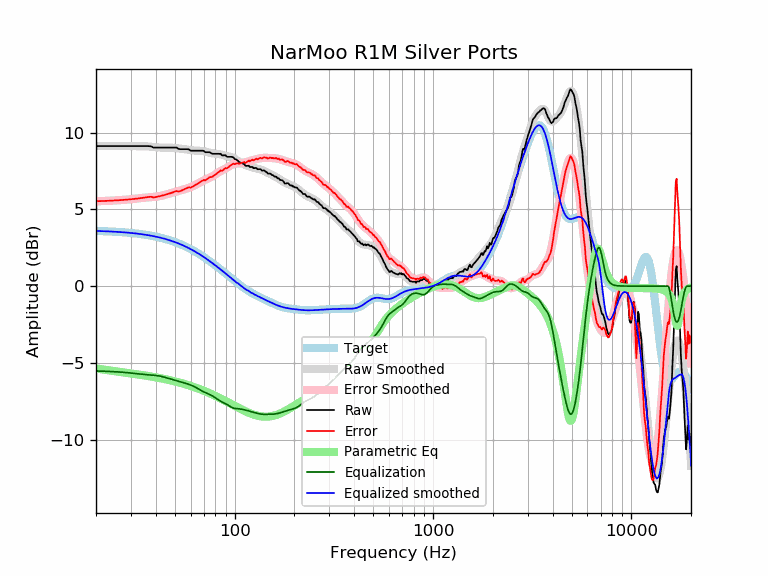

Data behind this chart, as committed beside it:
frequency, raw, error, smoothed, error_smoothed, equalization, parametric_eq, equalized_raw, equalized_smoothed, target
20, 9.12, 5.53, 9.12, 5.53, -5.53, -5.36, 3.59, 3.59, 3.59
21, 9.12, 5.54, 9.12, 5.54, -5.54, -5.40, 3.58, 3.58, 3.58
22, 9.12, 5.54, 9.12, 5.54, -5.54, -5.44, 3.57, 3.57, 3.57
23, 9.12, 5.56, 9.12, 5.55, -5.55, -5.48, 3.56, 3.56, 3.56
24, 9.12, 5.57, 9.12, 5.57, -5.57, -5.51, 3.55, 3.55, 3.55
25, 9.12, 5.58, 9.12, 5.58, -5.58, -5.55, 3.54, 3.54, 3.54
26, 9.12, 5.59, 9.12, 5.59, -5.59, -5.58, 3.53, 3.53, 3.53
27, 9.12, 5.61, 9.12, 5.61, -5.61, -5.60, 3.51, 3.51, 3.51
28, 9.12, 5.62, 9.12, 5.62, -5.62, -5.63, 3.50, 3.50, 3.50
29, 9.12, 5.64, 9.12, 5.64, -5.64, -5.66, 3.48, 3.48, 3.48
30, 9.12, 5.66, 9.12, 5.66, -5.66, -5.69, 3.46, 3.46, 3.46
31, 9.12, 5.67, 9.12, 5.68, -5.68, -5.71, 3.44, 3.44, 3.44
32, 9.12, 5.69, 9.12, 5.70, -5.70, -5.74, 3.42, 3.42, 3.42
33, 9.12, 5.72, 9.12, 5.72, -5.72, -5.76, 3.40, 3.40, 3.40
34, 9.12, 5.74, 9.12, 5.74, -5.74, -5.79, 3.38, 3.38, 3.38
35, 9.12, 5.76, 9.11, 5.75, -5.75, -5.82, 3.36, 3.36, 3.36
36, 9.12, 5.79, 9.10, 5.77, -5.77, -5.84, 3.35, 3.33, 3.33
37, 9.12, 5.81, 9.09, 5.78, -5.78, -5.87, 3.34, 3.31, 3.31
38, 9.10, 5.82, 9.07, 5.79, -5.79, -5.89, 3.31, 3.28, 3.28
39, 9.02, 5.77, 9.06, 5.81, -5.81, -5.92, 3.21, 3.25, 3.25
40, 9.02, 5.80, 9.04, 5.82, -5.82, -5.94, 3.20, 3.22, 3.22
41, 9.02, 5.83, 9.03, 5.84, -5.84, -5.97, 3.18, 3.19, 3.19
42, 9.02, 5.86, 9.02, 5.86, -5.86, -5.99, 3.16, 3.16, 3.16
43, 9.02, 5.89, 9.02, 5.89, -5.89, -6.02, 3.13, 3.13, 3.13
44, 9.02, 5.92, 9.02, 5.92, -5.92, -6.04, 3.10, 3.09, 3.09
45, 9.02, 5.96, 9.02, 5.96, -5.96, -6.07, 3.06, 3.06, 3.06
46, 9.02, 6.00, 9.02, 6.00, -6.00, -6.10, 3.02, 3.02, 3.02
47, 9.02, 6.03, 9.02, 6.03, -6.03, -6.12, 2.99, 2.99, 2.99
48, 9.02, 6.07, 9.01, 6.07, -6.07, -6.15, 2.95, 2.95, 2.95
49, 9.02, 6.11, 9.01, 6.10, -6.10, -6.18, 2.92, 2.91, 2.91
50, 9.02, 6.15, 9.00, 6.13, -6.13, -6.21, 2.89, 2.87, 2.87
51, 9.02, 6.19, 8.98, 6.16, -6.16, -6.23, 2.86, 2.82, 2.82
52, 8.94, 6.16, 8.97, 6.19, -6.19, -6.26, 2.75, 2.78, 2.78
53, 8.92, 6.18, 8.95, 6.22, -6.22, -6.29, 2.70, 2.74, 2.74
54, 8.92, 6.23, 8.94, 6.25, -6.25, -6.32, 2.67, 2.69, 2.69
55, 8.92, 6.27, 8.93, 6.28, -6.28, -6.35, 2.64, 2.65, 2.65
56, 8.92, 6.32, 8.91, 6.31, -6.31, -6.38, 2.61, 2.60, 2.60
57, 8.92, 6.36, 8.90, 6.34, -6.34, -6.41, 2.58, 2.55, 2.55
58, 8.92, 6.41, 8.88, 6.38, -6.38, -6.44, 2.54, 2.51, 2.51
59, 8.89, 6.43, 8.87, 6.41, -6.41, -6.47, 2.48, 2.46, 2.46
60, 8.82, 6.41, 8.85, 6.45, -6.45, -6.50, 2.37, 2.41, 2.41
61, 8.82, 6.46, 8.84, 6.48, -6.48, -6.53, 2.34, 2.36, 2.36
62, 8.82, 6.51, 8.83, 6.52, -6.52, -6.56, 2.29, 2.31, 2.31
63, 8.82, 6.56, 8.83, 6.57, -6.57, -6.59, 2.25, 2.26, 2.26
64, 8.82, 6.61, 8.82, 6.62, -6.62, -6.62, 2.20, 2.21, 2.21
65, 8.82, 6.67, 8.82, 6.67, -6.67, -6.66, 2.15, 2.15, 2.15
66, 8.82, 6.72, 8.82, 6.71, -6.71, -6.69, 2.10, 2.10, 2.10
67, 8.82, 6.77, 8.81, 6.76, -6.76, -6.72, 2.06, 2.05, 2.05
68, 8.82, 6.82, 8.80, 6.81, -6.81, -6.75, 2.01, 1.99, 1.99
69, 8.82, 6.88, 8.79, 6.85, -6.85, -6.79, 1.97, 1.94, 1.94
70, 8.80, 6.91, 8.78, 6.89, -6.89, -6.82, 1.91, 1.89, 1.89
71, 8.72, 6.89, 8.76, 6.93, -6.93, -6.85, 1.79, 1.83, 1.83
72, 8.72, 6.94, 8.74, 6.96, -6.96, -6.88, 1.76, 1.78, 1.78
73, 8.72, 6.99, 8.72, 7.00, -7.00, -6.92, 1.72, 1.73, 1.73
74, 8.72, 7.05, 8.70, 7.03, -7.03, -6.95, 1.69, 1.67, 1.67
75, 8.72, 7.10, 8.68, 7.06, -7.06, -6.98, 1.65, 1.62, 1.62
76, 8.66, 7.10, 8.66, 7.10, -7.10, -7.02, 1.56, 1.56, 1.56
77, 8.62, 7.11, 8.65, 7.14, -7.14, -7.05, 1.48, 1.51, 1.51
78, 8.62, 7.17, 8.64, 7.18, -7.18, -7.09, 1.43, 1.45, 1.45
79, 8.62, 7.22, 8.63, 7.23, -7.23, -7.12, 1.39, 1.40, 1.40
... 553 more rows
